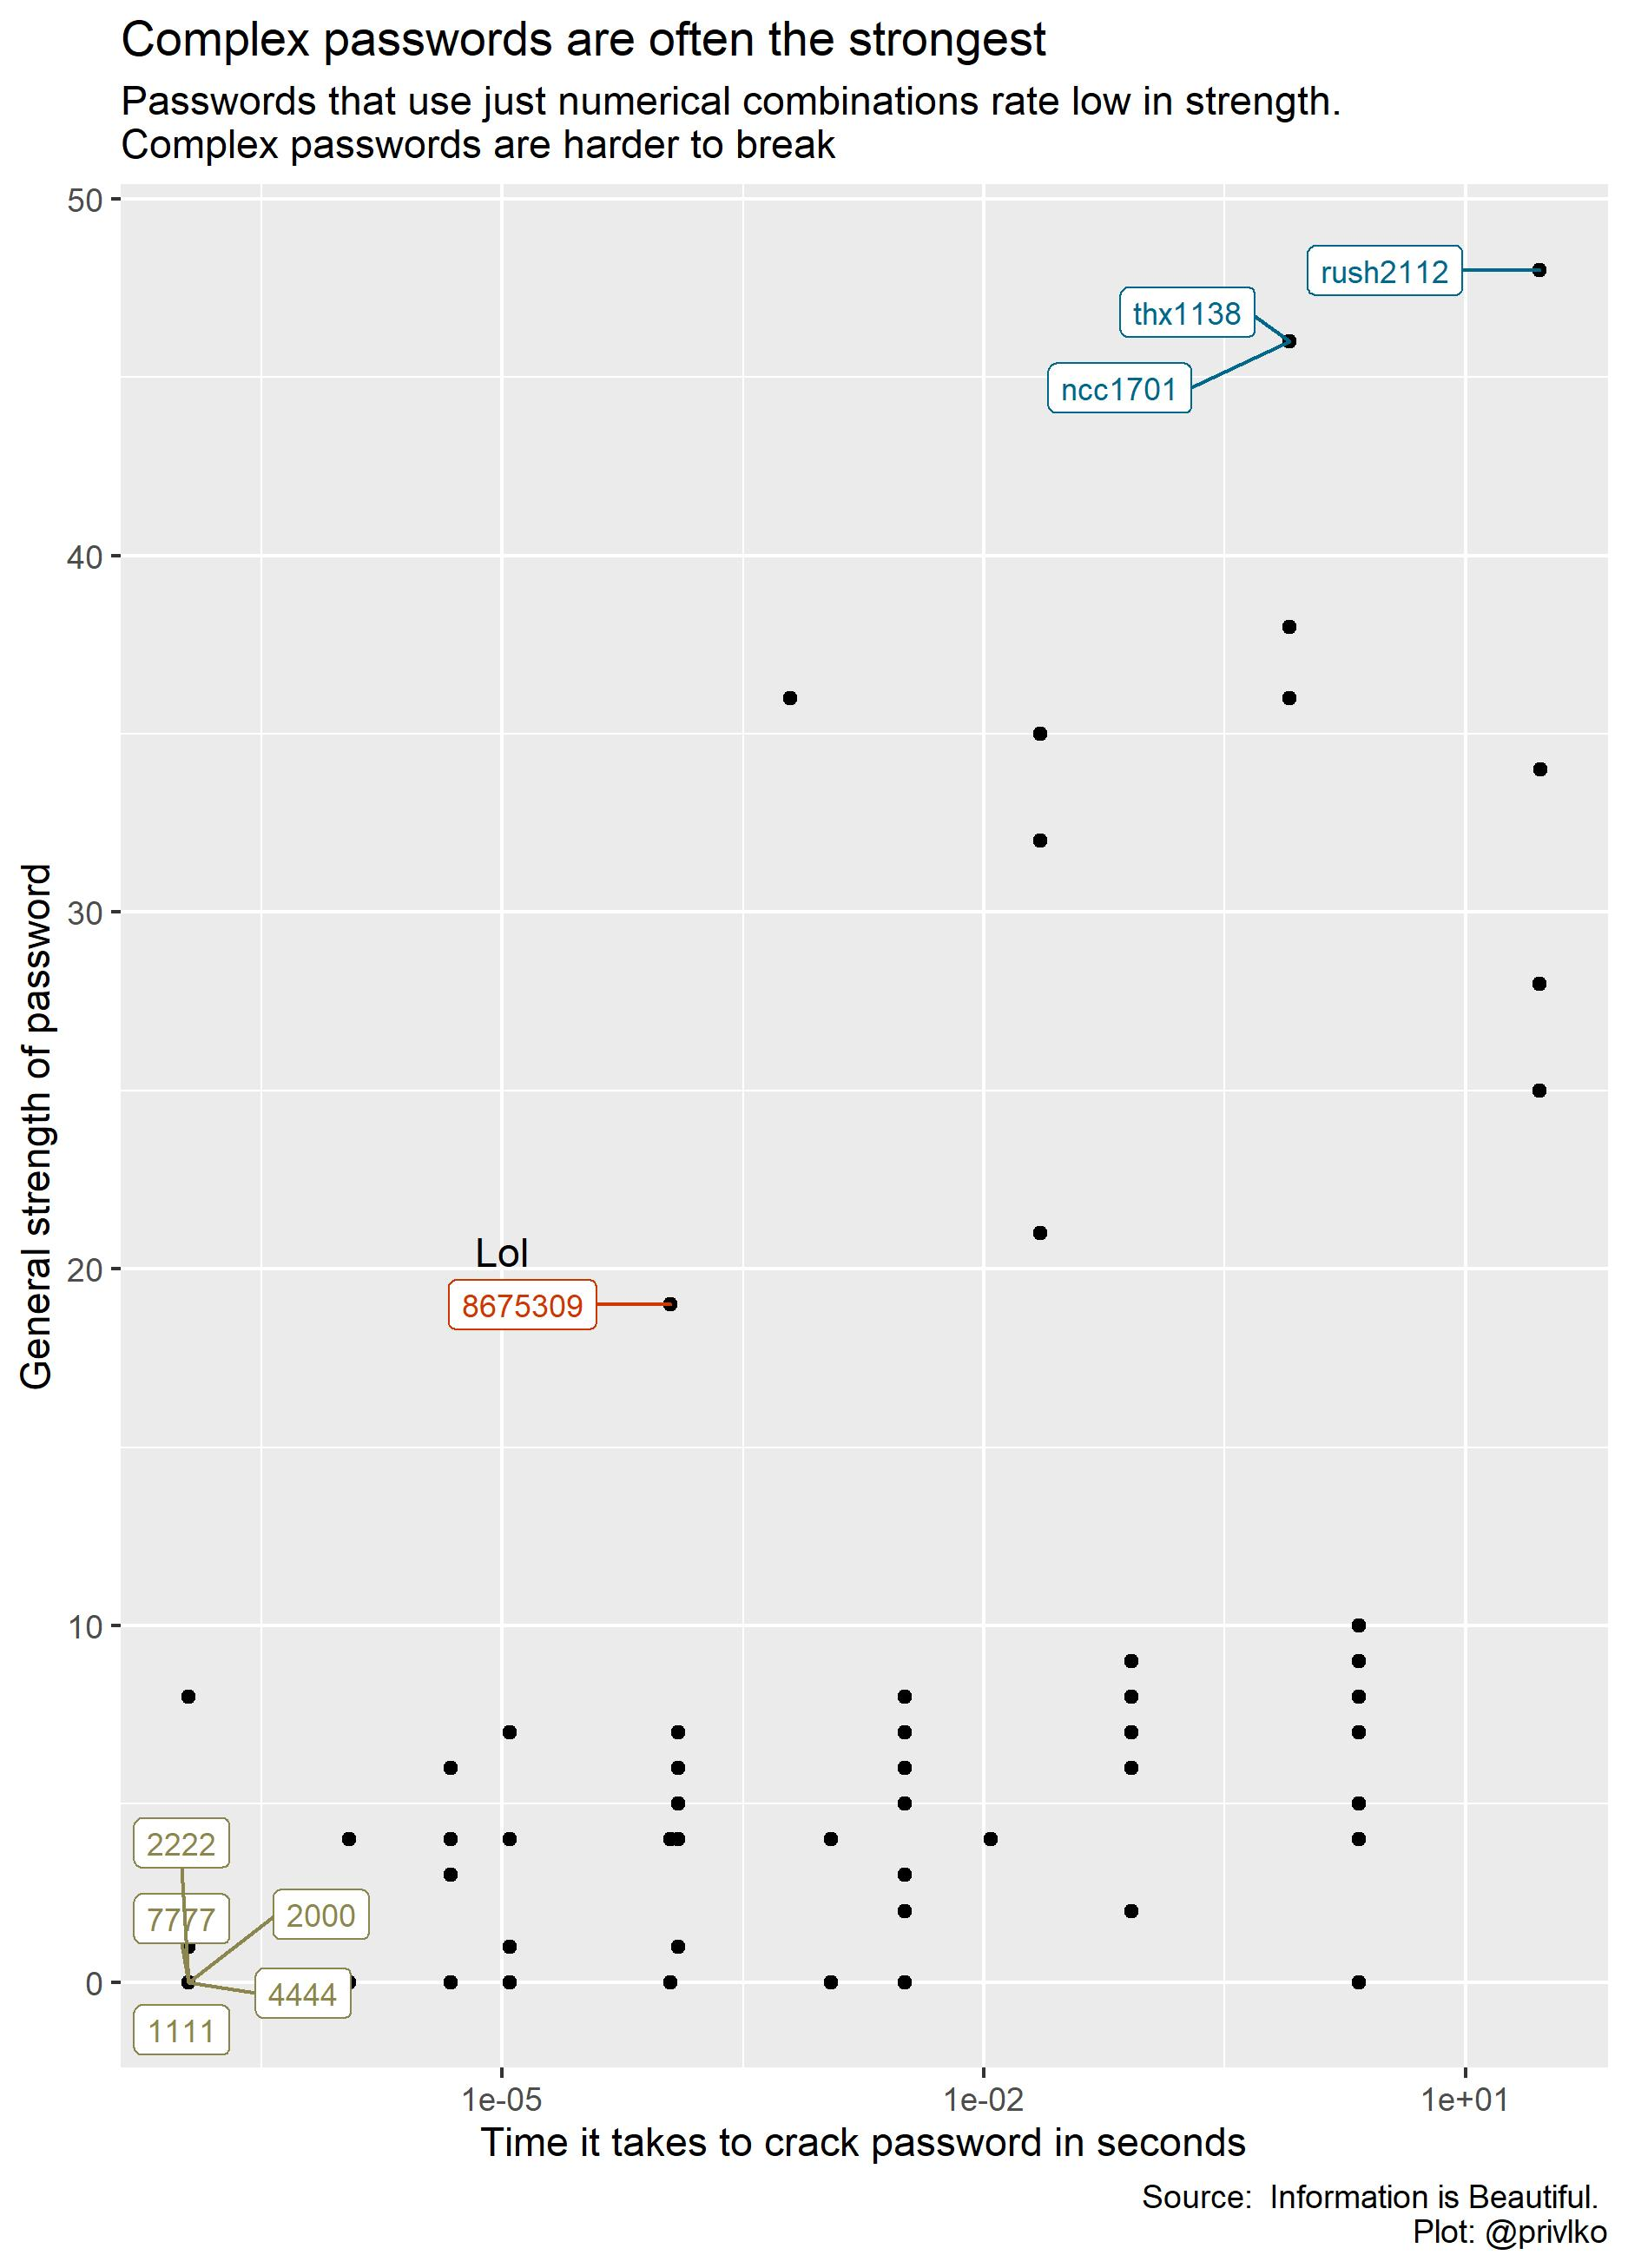

Reproduce this figure in R.
library(ggplot2)
library(tidyverse)
library(ggrepel)
library(twitteR)




# twitter bit -------------------------------------------------------------



passwords <- readr::read_csv('https://raw.githubusercontent.com/rfordatascience/tidytuesday/master/data/2020/2020-01-14/passwords.csv')

passwords


passwords %>% 
  count(strength)


passwords %>% 
  ggplot(aes(x=font_size, y=strength))+
  geom_jitter()
  
best <- passwords %>%
  filter(strength > 45)



worst <- passwords %>%
  filter(strength < 1 & offline_crack_sec < 0.000000112) 


best
worst


lol <- passwords %>% 
  filter(strength == 19)

lol

passwords %>% 
  ggplot(aes(x=offline_crack_sec, y=strength))+
  geom_point() +
  scale_x_log10() +
  geom_label_repel(col="deepskyblue4",
                   data = best, aes(label = password),
          size = 3, hjust = 1.5)+
  geom_label_repel(col="khaki4",
                   data = worst, aes(label = password),
                   size = 3, hjust = 1.5) + geom_label_repel(col="orangered3",
                   data = lol, aes(label = password),
                   size = 3, hjust = 1.5)+
  annotate("text", x=1e-05, y=20.5,
           label="Lol")+
  labs(title = "Complex passwords are often the strongest",
       subtitle = "Passwords that use just numerical combinations rate low in strength. \nComplex passwords are harder to break",
       x= "Time it takes to crack password in seconds",
       y= "General strength of password",
       caption = "Source:  Information is Beautiful. \nPlot: @privlko")


ggsave("C:/Users/Ivan.Privalko/Desktop/R projects/tidytuesday/2020/week 3/passwords.jpg")


updateStatus("#Tidytuesday plot looking at password strength! Code here: https://github.com/Privlko/tidytuesday/blob/master/2020/week%203/passwords.R", mediaPath = "C:/Users/Ivan.Privalko/Desktop/R projects/tidytuesday/2020/week 3/passwords.jpg")

t2 <- updateStatus("also managed to send these tweets using R, so all-round good day", 
                   inReplyTo = 1217128684714385408)

